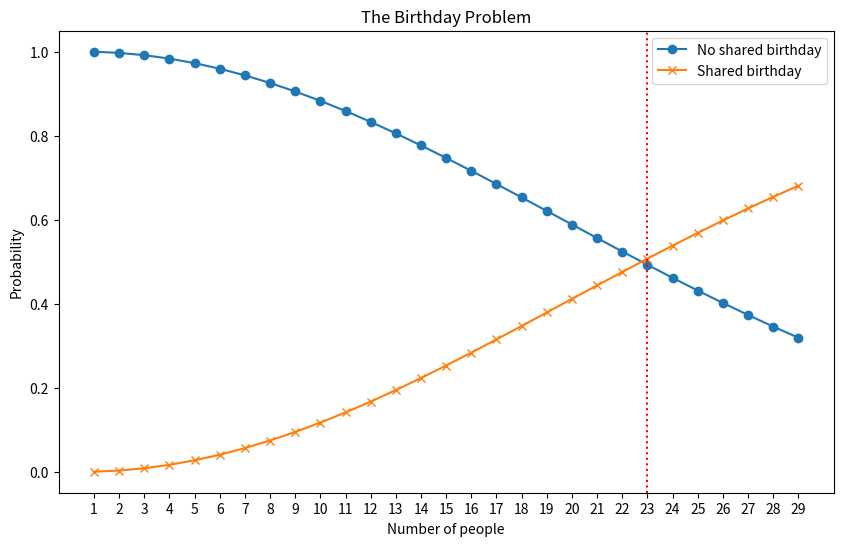

The script that saved this image:
import math
import numpy as np
import matplotlib.pyplot as plt

#initiate final probabilities
prob_no_share_all = np.array([]) 
prob_2_share_all = np.array([]) 
people=range(1,30)

for n in people:
    #calculate probabilities
    prob_no_share = math.factorial(365) / ( math.factorial(365-n)*pow(365,n))
    prob_2_share = 1-prob_no_share
    
    #append final probabilities
    prob_no_share_all = np.append(prob_no_share_all,  prob_no_share)
    prob_2_share_all = np.append(prob_2_share_all,  prob_2_share)    


# Create the plot
plt.figure(figsize=(10, 6))

# Plotting both sets of data
plt.plot(people, prob_no_share_all, label='No shared birthday', marker='o')
plt.plot(people, prob_2_share_all, label='Shared birthday', marker='x')

#x-axis range
plt.xticks(ticks=range(1, len(people) + 1), labels=people)

# Draw a vertical line at 'Person 23'
plt.axvline(x=23, color='red', linestyle=':')

# Adding labels and title
plt.xlabel('Number of people')
plt.ylabel('Probability')
plt.title('The Birthday Problem')

# Move the legend to the upper right corner
plt.legend(loc='upper right')

plt.show()